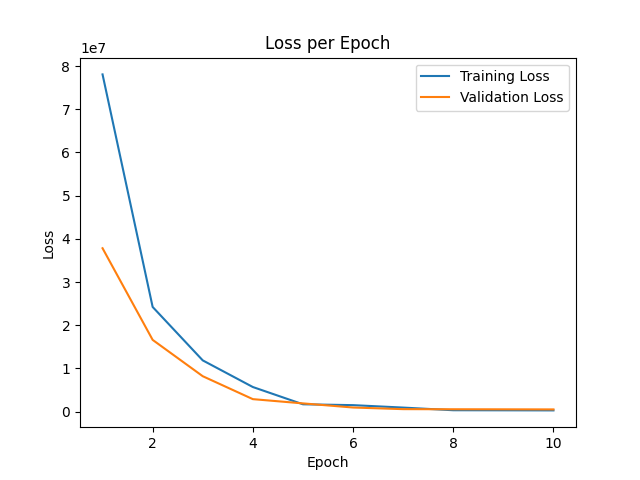

Data behind this chart, as committed beside it:
epoch, train_loss, val_loss
0, 4.3643562e+08, 1.6775829e+08
1, 7.806558e+07, 3.7830136e+07
2, 2.4241758e+07, 1.6621385e+07
3, 1.1873668e+07, 8.2116255e+06
4, 5.7097055e+06, 2.9043832e+06
5, 1.7130131e+06, 1.9218855e+06
6, 1.5152616e+06, 966779
7, 951309, 590265
8, 336950, 563690
9, 319595, 547188
10, 299258, 527550
